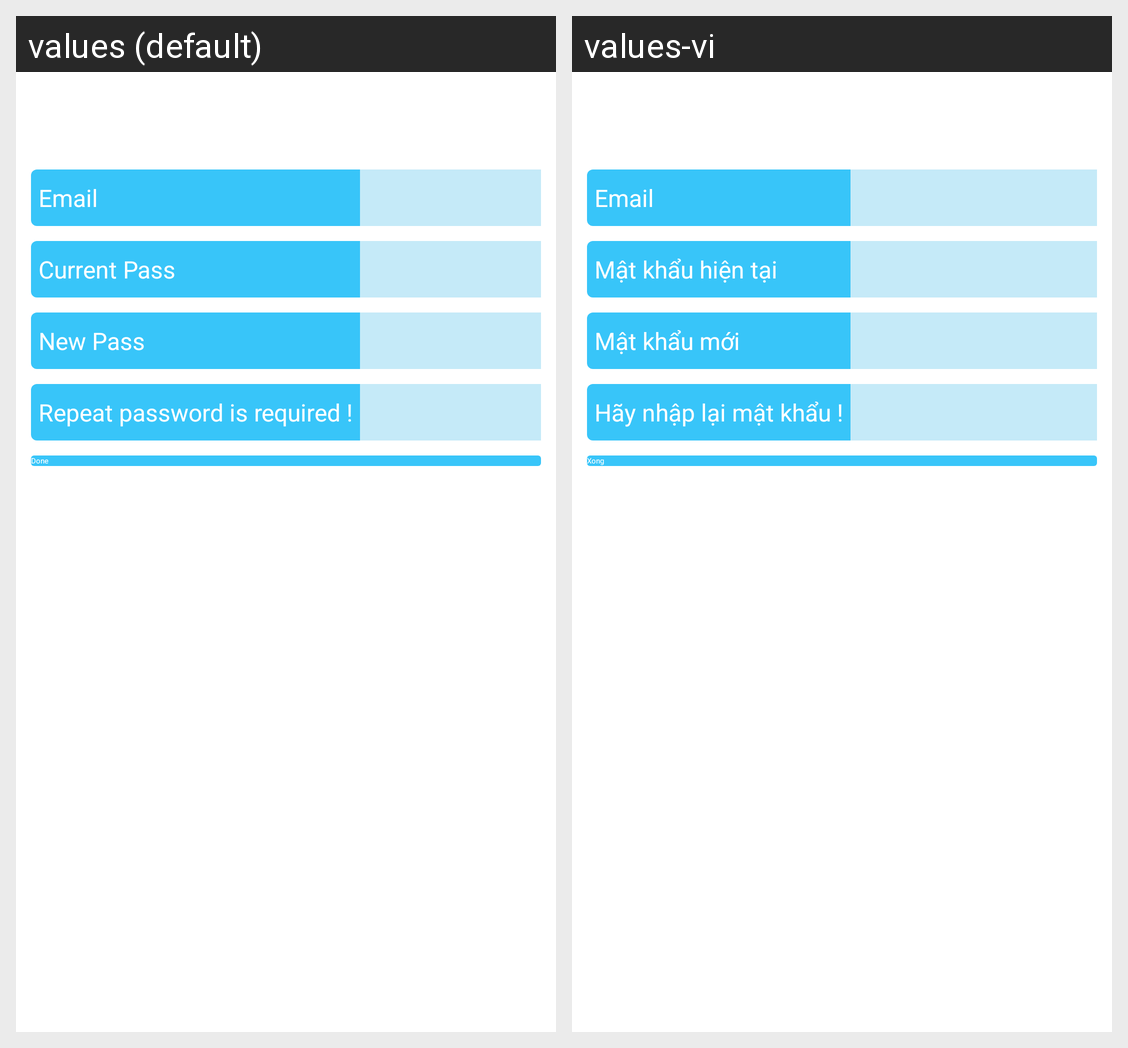

Locale-by-locale string values for the Android screen shown in this grid:
Android screen res/layout/change_pass.xml rendered under 2 locales, left to right: values (default), values-vi. Device: Nexus 5 (rendered at 1080×1920; each locale shown at half size, 540×960, under a caption strip naming it); theme esn.theme.light.
Strings drawn on this screen, with the default value and each locale's value (text and hints the layout hard-codes, and strings that could not be matched under every locale, appear in the picture but are not listed):

app_global_Email
  values: Email
  values-vi: Email

esn_changepassword_tv_current_pass
  values: Current Pass
  values-vi: Mật khẩu hiện tại

esn_changepassword_tv_new_pass
  values: New Pass
  values-vi: Mật khẩu mới

esn_changepassword_requirerepeatpassword
  values: Repeat password is required !
  values-vi: Hãy nhập lại mật khẩu !

esn_changepassword_btDone
  values: Done
  values-vi: Xong
